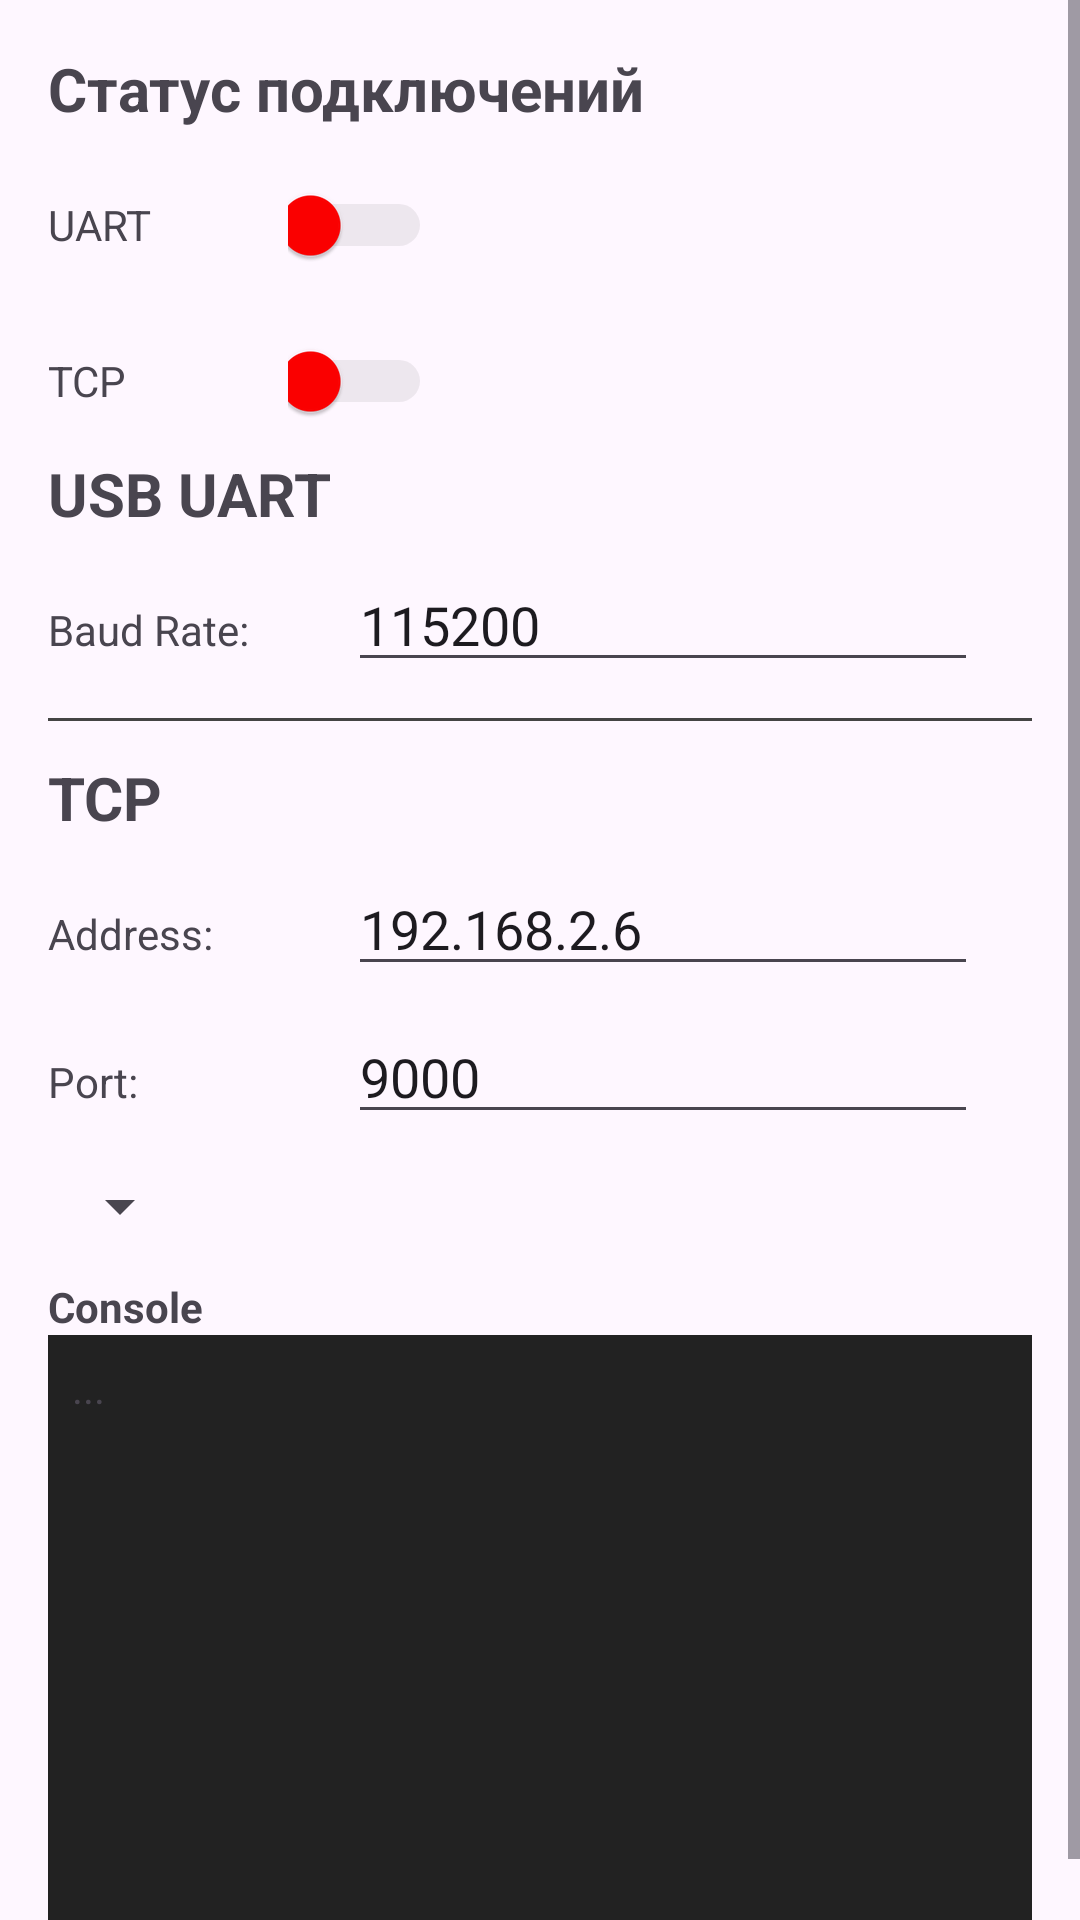

Produce the Android XML layout that renders to this screen, including the resource entries it uses.
<!-- AndroidManifest.xml: application theme Theme.AndroidButtons -->
<!-- res/layout/activity_settings.xml -->
<?xml version="1.0" encoding="utf-8"?>
<ScrollView xmlns:android="http://schemas.android.com/apk/res/android"
    android:layout_width="match_parent"
    android:layout_height="match_parent">

    <LinearLayout
        android:layout_width="match_parent"
        android:layout_height="wrap_content"
        android:orientation="vertical"
        android:padding="16dp">

        <TextView
            android:id="@+id/title_status"
            android:layout_width="wrap_content"
            android:layout_height="wrap_content"
            android:text="Статус подключений"
            android:textStyle="bold"
            android:textSize="20sp" />

        <LinearLayout
            android:layout_width="match_parent"
            android:layout_height="wrap_content"
            android:orientation="horizontal"
            android:gravity="center_vertical"
            android:paddingTop="8dp">

            <TextView
                android:layout_width="80dp"
                android:layout_height="wrap_content"
                android:text="UART" />

            <Switch
                android:id="@+id/switch_UART_indicator"
                android:layout_width="48sp"
                android:layout_height="48sp"
                android:enabled="false"
                android:thumbTint="@color/switch_thumb" />

            <ProgressBar
                android:id="@+id/progressBarUART_indicator"
                style="?android:attr/progressBarStyle"
                android:layout_width="48sp"
                android:layout_height="24sp"
                android:layout_marginStart="8dp"
                android:visibility="gone" />
        </LinearLayout>

        <LinearLayout
            android:layout_width="match_parent"
            android:layout_height="wrap_content"
            android:orientation="horizontal"
            android:gravity="center_vertical"
            android:paddingTop="4dp">

            <TextView
                android:layout_width="80dp"
                android:layout_height="wrap_content"
                android:text="TCP" />

            <Switch
                android:id="@+id/switch_TCP_indicator"
                android:layout_width="48sp"
                android:layout_height="48sp"
                android:enabled="false"
                android:thumbTint="@color/switch_thumb" />

            <ProgressBar
                android:id="@+id/progressBarTCP_indicator"
                style="?android:attr/progressBarStyle"
                android:layout_width="48sp"
                android:layout_height="24sp"
                android:layout_marginStart="8dp"
                android:visibility="gone" />
        </LinearLayout>

        <TextView
            android:id="@+id/title_usb"
            android:layout_width="wrap_content"
            android:layout_height="wrap_content"
            android:text="USB UART"
            android:textStyle="bold"
            android:textSize="20sp" />

        <LinearLayout
            android:layout_width="match_parent"
            android:layout_height="wrap_content"
            android:orientation="horizontal"
            android:paddingTop="8dp">

            <TextView
                android:layout_width="100sp"
                android:layout_height="wrap_content"
                android:text="Baud Rate:" />

            <EditText
                android:id="@+id/value_baudRate"
                android:layout_width="wrap_content"
                android:layout_height="wrap_content"
                android:ems="10"
                android:inputType="number"
                android:text="115200" />
        </LinearLayout>

        <View
            android:layout_width="match_parent"
            android:layout_height="1dp"
            android:background="#444"
            android:layout_marginTop="12dp"
            android:layout_marginBottom="12dp" />

        <TextView
            android:id="@+id/title_tcp"
            android:layout_width="wrap_content"
            android:layout_height="wrap_content"
            android:text="TCP"
            android:textStyle="bold"
            android:textSize="20sp" />

        <LinearLayout
            android:layout_width="match_parent"
            android:layout_height="wrap_content"
            android:orientation="horizontal"
            android:paddingTop="8dp">

            <TextView
                android:layout_width="100sp"
                android:layout_height="wrap_content"
                android:text="Address:" />

            <EditText
                android:id="@+id/value_addrTCP"
                android:layout_width="wrap_content"
                android:layout_height="wrap_content"
                android:ems="10"
                android:inputType="text"
                android:text="192.168.2.6" />
        </LinearLayout>

        <LinearLayout
            android:layout_width="match_parent"
            android:layout_height="wrap_content"
            android:orientation="horizontal"
            android:paddingTop="8dp">

            <TextView
                android:layout_width="100sp"
                android:layout_height="wrap_content"
                android:text="Port:" />

            <EditText
                android:id="@+id/value_portTCP"
                android:layout_width="wrap_content"
                android:layout_height="wrap_content"
                android:ems="10"
                android:inputType="number"
                android:text="9000" />
        </LinearLayout>

        <Spinner
            android:id="@+id/spinner_num"
            android:layout_width="wrap_content"
            android:layout_height="wrap_content"
            android:layout_marginTop="12dp" />

        <TextView
            android:id="@+id/console_title"
            android:layout_width="wrap_content"
            android:layout_height="wrap_content"
            android:layout_marginTop="12dp"
            android:text="Console"
            android:textStyle="bold" />

        <TextView
            android:id="@+id/text_console"
            android:layout_width="match_parent"
            android:layout_height="200dp"
            android:text="..."
            android:background="#222"
            android:padding="8dp" />

    </LinearLayout>
</ScrollView>
<!-- resources referenced by this layout -->
<resources>
  <style name="Theme.AndroidButtons" parent="Base.Theme.AndroidButtons" />
  <style name="Base.Theme.AndroidButtons" parent="Theme.Material3.DayNight.NoActionBar">
          
          
      </style>
</resources>
